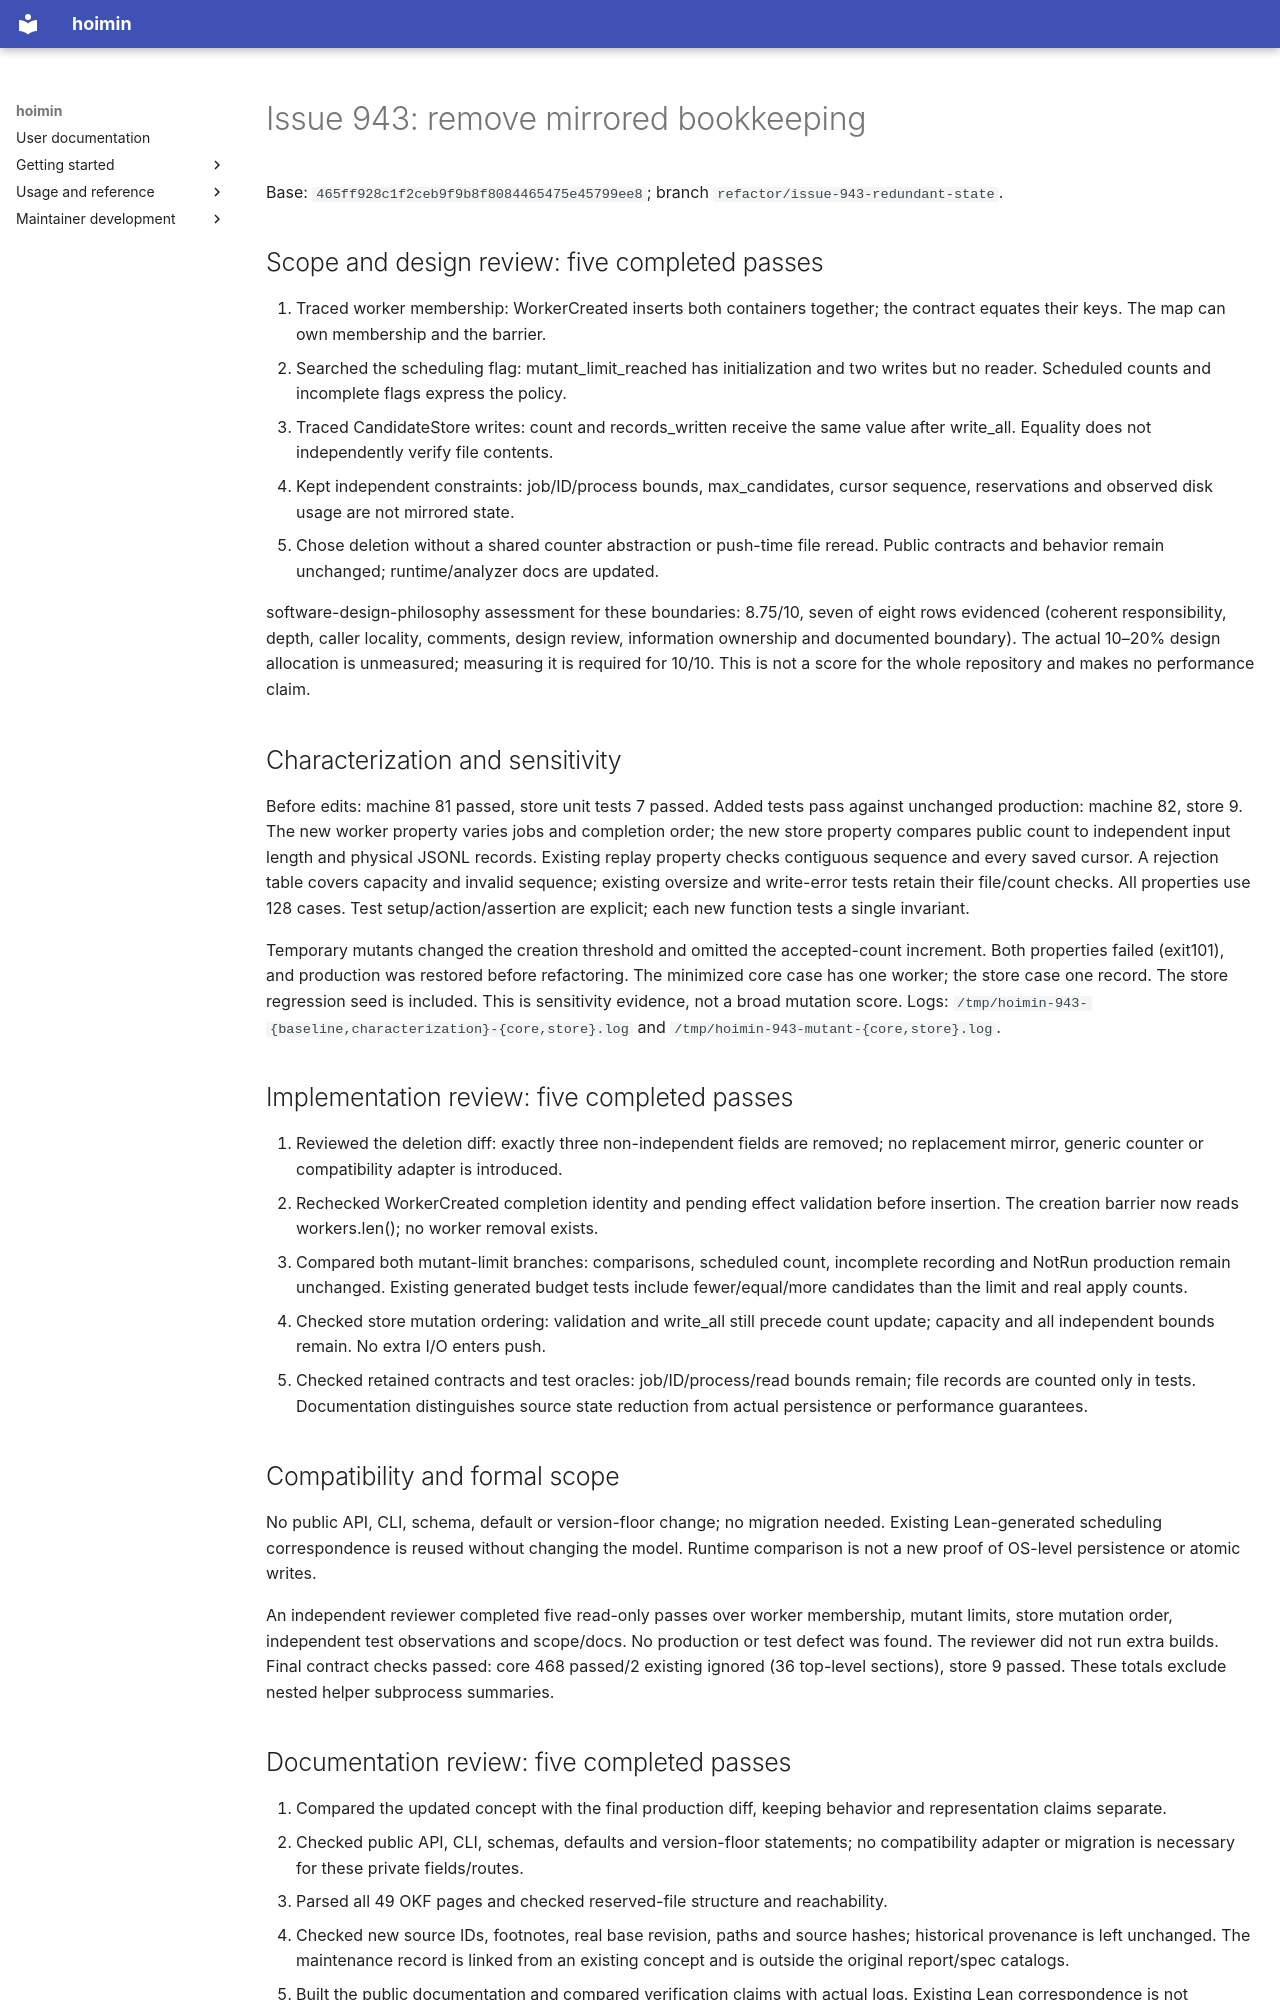

repository: HayaoSuzuki/hoimin · page: maintenance/2026-10-16-issue-943/index.html · generator: mkdocs

# Issue 943: remove mirrored bookkeeping

Base: `465ff928c1f2ceb9f9b8f8084465475e45799ee8`; branch
`refactor/issue-943-redundant-state`.

## Scope and design review: five completed passes

1. Traced worker membership: WorkerCreated inserts both containers together;
   the contract equates their keys. The map can own membership and the barrier.
2. Searched the scheduling flag: mutant_limit_reached has initialization and two
   writes but no reader. Scheduled counts and incomplete flags express the policy.
3. Traced CandidateStore writes: count and records_written receive the same value
   after write_all. Equality does not independently verify file contents.
4. Kept independent constraints: job/ID/process bounds, max_candidates, cursor
   sequence, reservations and observed disk usage are not mirrored state.
5. Chose deletion without a shared counter abstraction or push-time file reread.
   Public contracts and behavior remain unchanged; runtime/analyzer docs are updated.

software-design-philosophy assessment for these boundaries: 8.75/10, seven of eight
rows evidenced (coherent responsibility, depth, caller locality, comments, design
review, information ownership and documented boundary). The actual 10–20% design
allocation is unmeasured; measuring it is required for 10/10. This is not a score
for the whole repository and makes no performance claim.

## Characterization and sensitivity

Before edits: machine 81 passed, store unit tests 7 passed. Added tests pass against
unchanged production: machine 82, store 9. The new worker property varies jobs and
completion order; the new store property compares public count to independent input
length and physical JSONL records. Existing replay property checks contiguous
sequence and every saved cursor. A rejection table covers capacity and invalid
sequence; existing oversize and write-error tests retain their file/count checks.
All properties use 128 cases. Test setup/action/assertion are explicit; each new
function tests a single invariant.

Temporary mutants changed the creation threshold and omitted the accepted-count
increment. Both properties failed (exit101), and production was restored before
refactoring. The minimized core case has one worker; the store case one record.
The store regression seed is included. This is sensitivity evidence, not a broad
mutation score. Logs: `/tmp/hoimin-943-{baseline,characterization}-{core,store}.log`
and `/tmp/hoimin-943-mutant-{core,store}.log`.

## Implementation review: five completed passes

1. Reviewed the deletion diff: exactly three non-independent fields are removed;
   no replacement mirror, generic counter or compatibility adapter is introduced.
2. Rechecked WorkerCreated completion identity and pending effect validation before
   insertion. The creation barrier now reads workers.len(); no worker removal exists.
3. Compared both mutant-limit branches: comparisons, scheduled count, incomplete
   recording and NotRun production remain unchanged. Existing generated budget tests
   include fewer/equal/more candidates than the limit and real apply counts.
4. Checked store mutation ordering: validation and write_all still precede count
   update; capacity and all independent bounds remain. No extra I/O enters push.
5. Checked retained contracts and test oracles: job/ID/process/read bounds remain;
   file records are counted only in tests. Documentation distinguishes source state
   reduction from actual persistence or performance guarantees.

## Compatibility and formal scope

No public API, CLI, schema, default or version-floor change; no migration needed.
Existing Lean-generated scheduling correspondence is reused without changing the
model. Runtime comparison is not a new proof of OS-level persistence or atomic writes.


An independent reviewer completed five read-only passes over worker membership,
mutant limits, store mutation order, independent test observations and scope/docs.
No production or test defect was found. The reviewer did not run extra builds.
Final contract checks passed: core 468 passed/2 existing ignored (36 top-level
sections), store 9 passed. These totals exclude nested helper subprocess summaries.
